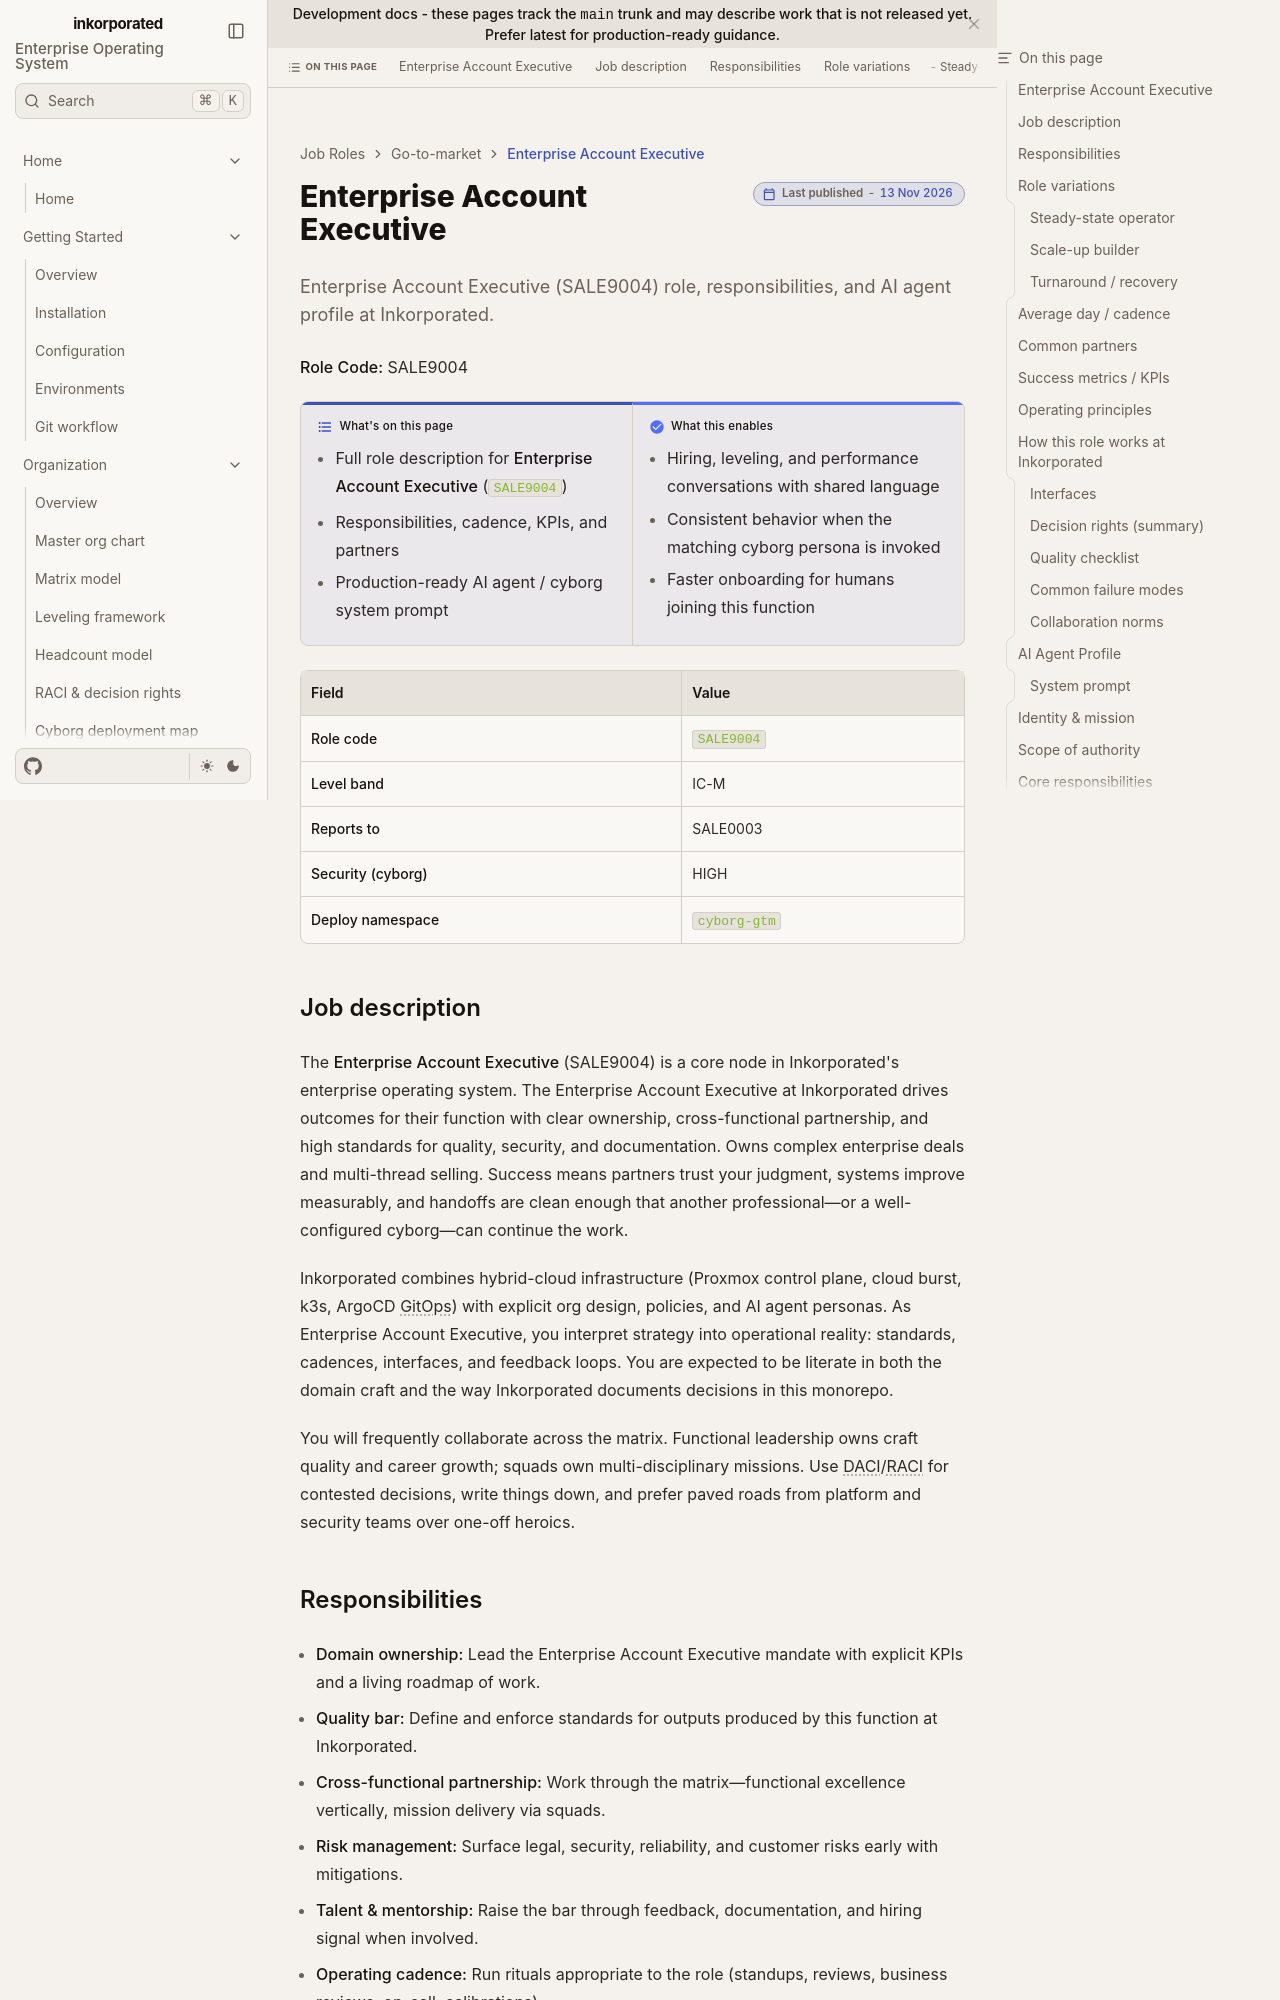

repository: toxicoder/inkorporated · page: development/job_roles/go_to_market_sales_marketing/sale9004/index.html · generator: jekyll

---
title: Enterprise Account Executive
description: "Enterprise Account Executive (SALE9004) role, responsibilities, and AI agent profile at Inkorporated."
tags: [job-role, enterprise, sale]
---

# Enterprise Account Executive

**Role Code:** SALE9004

**What's on this page**

- Full role description for **Enterprise Account Executive** (`SALE9004`)
- Responsibilities, cadence, KPIs, and partners
- Production-ready AI agent / cyborg system prompt

**What this enables**

- Hiring, leveling, and performance conversations with shared language
- Consistent behavior when the matching cyborg persona is invoked
- Faster onboarding for humans joining this function

| Field | Value |
| --- | --- |
| **Role code** | `SALE9004` |
| **Level band** | IC-M |
| **Reports to** | SALE0003 |
| **Security (cyborg)** | HIGH |
| **Deploy namespace** | `cyborg-gtm` |



## Job description

The **Enterprise Account Executive** (SALE9004) is a core node in Inkorporated's enterprise operating system. The Enterprise Account Executive at Inkorporated drives outcomes for their function with clear ownership, cross-functional partnership, and high standards for quality, security, and documentation. Owns complex enterprise deals and multi-thread selling. Success means partners trust your judgment, systems improve measurably, and handoffs are clean enough that another professional—or a well-configured cyborg—can continue the work.

Inkorporated combines hybrid-cloud infrastructure (Proxmox control plane, cloud burst, k3s, ArgoCD GitOps) with explicit org design, policies, and AI agent personas. As Enterprise Account Executive, you interpret strategy into operational reality: standards, cadences, interfaces, and feedback loops. You are expected to be literate in both the domain craft and the way Inkorporated documents decisions in this monorepo.

You will frequently collaborate across the matrix. Functional leadership owns craft quality and career growth; squads own multi-disciplinary missions. Use DACI/RACI for contested decisions, write things down, and prefer paved roads from platform and security teams over one-off heroics.
